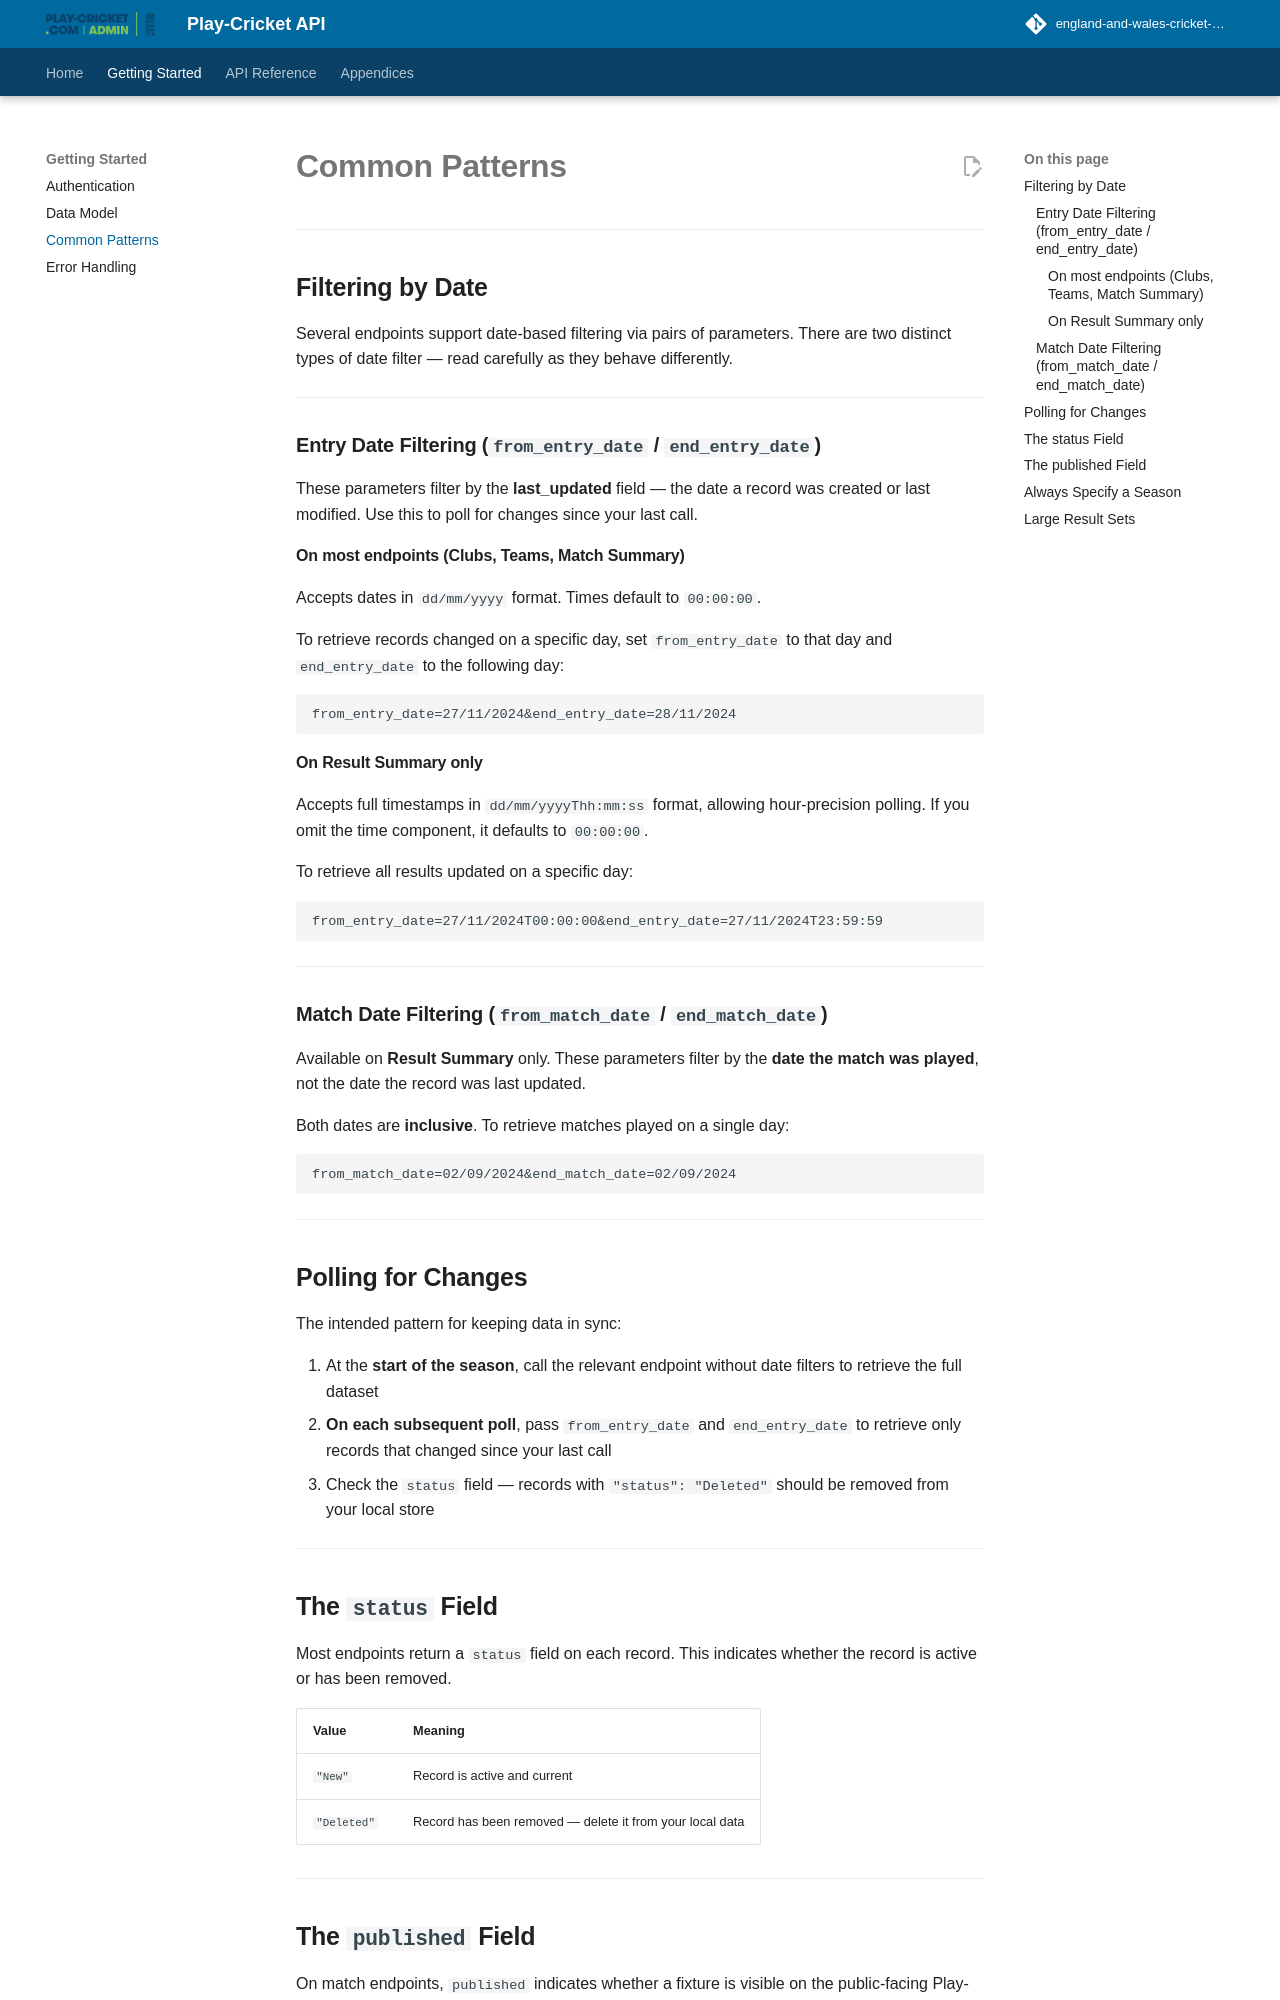

repository: england-and-wales-cricket-board/play-cricket-api-docs · page: common-patterns/index.html · generator: mkdocs

# Common Patterns

---

## Filtering by Date

Several endpoints support date-based filtering via pairs of parameters. There are two distinct types of date filter — read carefully as they behave differently.

---

### Entry Date Filtering (`from_entry_date` / `end_entry_date`)

These parameters filter by the **last_updated** field — the date a record was created or last modified. Use this to poll for changes since your last call.

#### On most endpoints (Clubs, Teams, Match Summary)

Accepts dates in `dd/mm/yyyy` format. Times default to `00:00:00`.

To retrieve records changed on a specific day, set `from_entry_date` to that day and `end_entry_date` to the following day:

```
from_entry_date=27/11/2024&end_entry_date=28/11/2024
```

#### On Result Summary only

Accepts full timestamps in `dd/mm/yyyyThh:mm:ss` format, allowing hour-precision polling. If you omit the time component, it defaults to `00:00:00`.

To retrieve all results updated on a specific day:
```
from_entry_date=27/11/2024T00:00:00&end_entry_date=27/11/2024T23:59:59
```

---

### Match Date Filtering (`from_match_date` / `end_match_date`)

Available on **Result Summary** only. These parameters filter by the **date the match was played**, not the date the record was last updated.

Both dates are **inclusive**. To retrieve matches played on a single day:
```
from_match_date=02/09/2024&end_match_date=02/09/2024
```

---

## Polling for Changes

The intended pattern for keeping data in sync:

1. At the **start of the season**, call the relevant endpoint without date filters to retrieve the full dataset
2. **On each subsequent poll**, pass `from_entry_date` and `end_entry_date` to retrieve only records that changed since your last call
3. Check the `status` field — records with `"status": "Deleted"` should be removed from your local store

---

## The `status` Field

Most endpoints return a `status` field on each record. This indicates whether the record is active or has been removed.

| Value | Meaning |
|-------|---------|
| `"New"` | Record is active and current |
| `"Deleted"` | Record has been removed — delete it from your local data |

---
